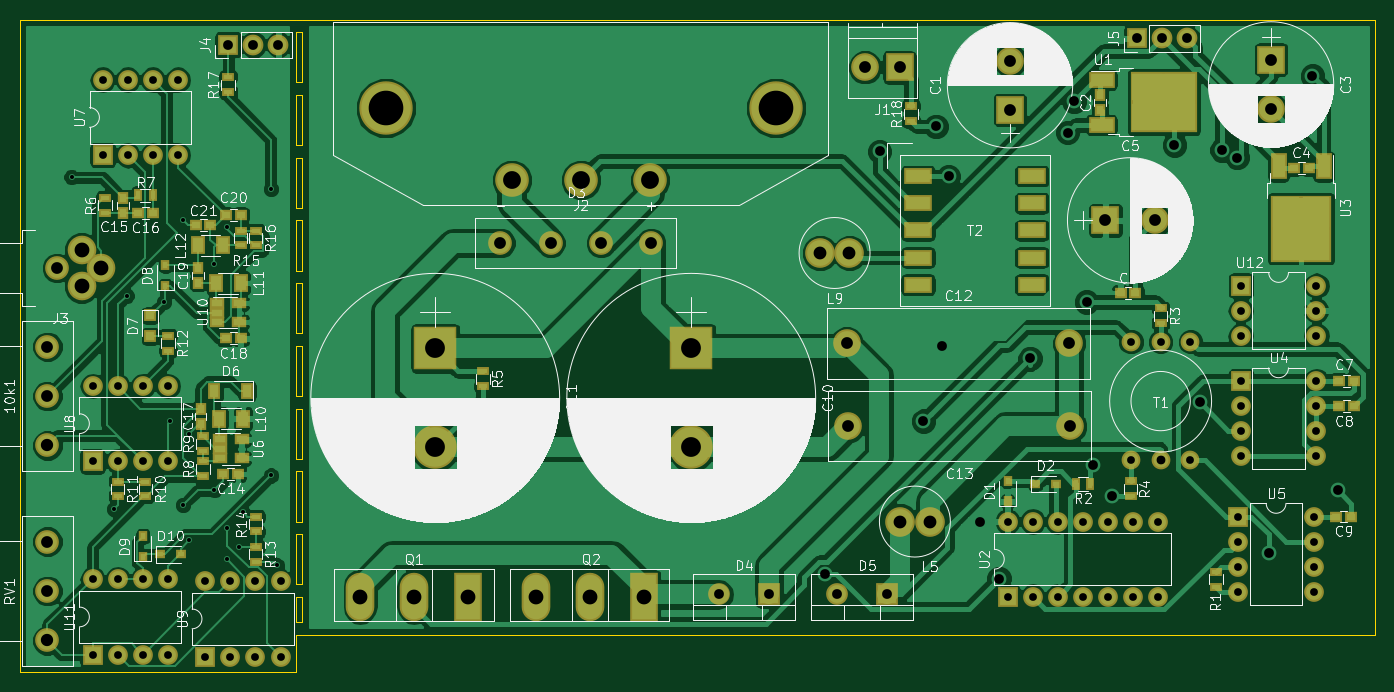
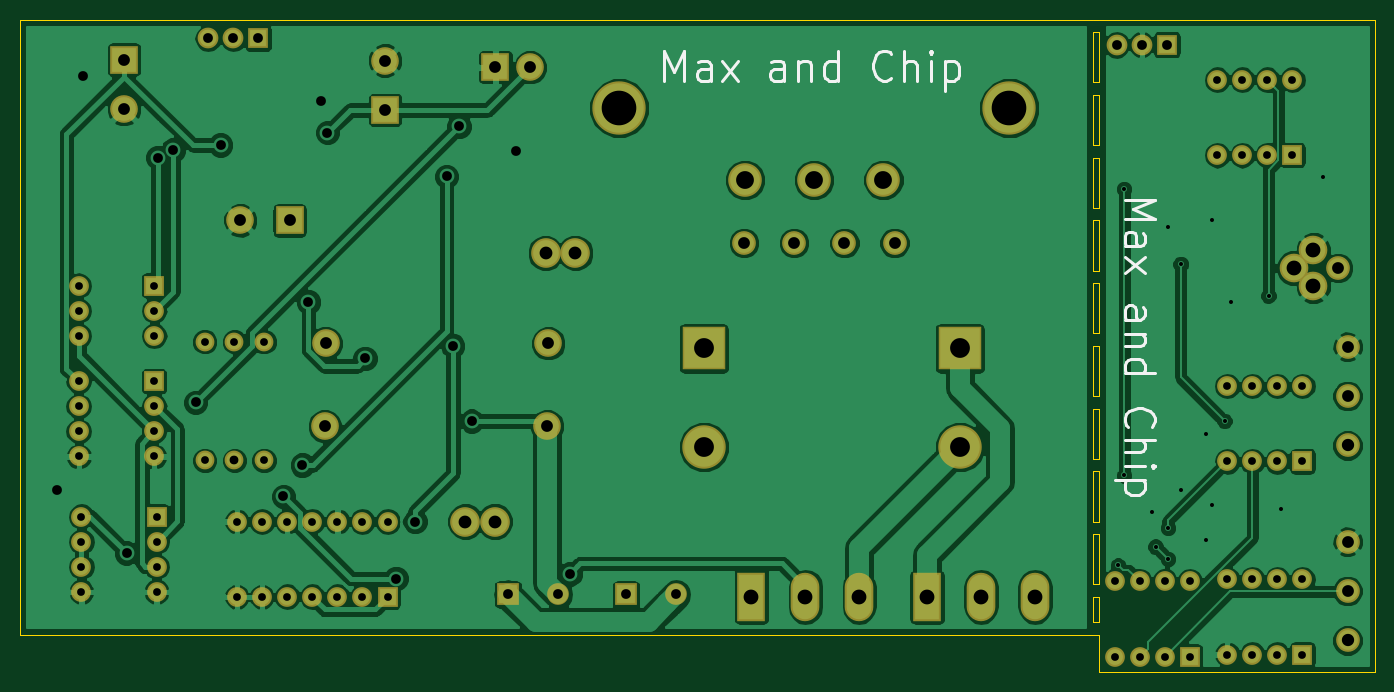
Circuit board: 10 layer files. Board 137.2 x 66.0 mm.
- bottom_copper: audioModTC-B.Cu.gbr (138744 bytes)
- bottom_mask: audioModTC-B.Mask.gbr (4218 bytes)
- paste: audioModTC-B.Paste.gbr (264 bytes)
- bottom_silk: audioModTC-B.SilkS.gbr (5900 bytes)
- outline: audioModTC-Edge.Cuts.gbr (2781 bytes)
- top_copper: audioModTC-F.Cu.gbr (158891 bytes)
- top_mask: audioModTC-F.Mask.gbr (7547 bytes)
- paste: audioModTC-F.Paste.gbr (3733 bytes)
- top_silk: audioModTC-F.SilkS.gbr (149337 bytes)
- drill: audioModTC.drl (2647 bytes)

=== bottom_copper: audioModTC-B.Cu.gbr (138744 bytes, source omitted) ===
=== bottom_mask: audioModTC-B.Mask.gbr ===
G04 #@! TF.FileFunction,Soldermask,Bot*
%FSLAX46Y46*%
G04 Gerber Fmt 4.6, Leading zero omitted, Abs format (unit mm)*
G04 Created by KiCad (PCBNEW 4.0.7) date 01/05/18 17:04:07*
%MOMM*%
%LPD*%
G01*
G04 APERTURE LIST*
%ADD10C,0.100000*%
%ADD11C,2.400000*%
%ADD12R,2.800000X2.800000*%
%ADD13C,2.800000*%
%ADD14R,2.200000X2.200000*%
%ADD15O,2.200000X2.200000*%
%ADD16C,3.400000*%
%ADD17C,5.400000*%
%ADD18C,2.900000*%
%ADD19C,3.000000*%
%ADD20R,2.900000X4.900000*%
%ADD21O,2.900000X4.900000*%
%ADD22R,2.000000X2.000000*%
%ADD23O,2.000000X2.000000*%
%ADD24C,1.900000*%
%ADD25R,4.400000X4.400000*%
%ADD26C,4.400000*%
%ADD27R,2.100000X2.100000*%
%ADD28O,2.100000X2.100000*%
G04 APERTURE END LIST*
D10*
D11*
X83439000Y-104140000D03*
X83439000Y-109140000D03*
X83439000Y-99140000D03*
D12*
X180848000Y-75184000D03*
D13*
X180848000Y-70184000D03*
D12*
X207264000Y-70104000D03*
D13*
X207264000Y-75104000D03*
D12*
X190500000Y-86360000D03*
D13*
X195500000Y-86360000D03*
D11*
X139446000Y-88646000D03*
X134366000Y-88646000D03*
X129286000Y-88646000D03*
X144526000Y-88646000D03*
D14*
X156464000Y-124206000D03*
D15*
X151384000Y-124206000D03*
D14*
X168402000Y-124206000D03*
D15*
X163322000Y-124206000D03*
D13*
X166172000Y-70866000D03*
D12*
X169672000Y-70866000D03*
D16*
X137414000Y-82296000D03*
X144414000Y-82296000D03*
X130414000Y-82296000D03*
D17*
X157164000Y-74996000D03*
X117664000Y-74996000D03*
D11*
X84399000Y-91186000D03*
D18*
X88899000Y-91186000D03*
X86899000Y-89336000D03*
X86899000Y-93036000D03*
D19*
X172720000Y-116840000D03*
X169720000Y-116840000D03*
X164592000Y-89662000D03*
X161592000Y-89662000D03*
D20*
X125984000Y-124460000D03*
D21*
X120534000Y-124460000D03*
X115084000Y-124460000D03*
D20*
X143764000Y-124460000D03*
D21*
X138314000Y-124460000D03*
X132864000Y-124460000D03*
D11*
X83439000Y-123872000D03*
X83439000Y-128872000D03*
X83439000Y-118872000D03*
D22*
X180594000Y-124460000D03*
D23*
X195834000Y-116840000D03*
X183134000Y-124460000D03*
X193294000Y-116840000D03*
X185674000Y-124460000D03*
X190754000Y-116840000D03*
X188214000Y-124460000D03*
X188214000Y-116840000D03*
X190754000Y-124460000D03*
X185674000Y-116840000D03*
X193294000Y-124460000D03*
X183134000Y-116840000D03*
X195834000Y-124460000D03*
X180594000Y-116840000D03*
D22*
X204216000Y-102616000D03*
D23*
X211836000Y-110236000D03*
X204216000Y-105156000D03*
X211836000Y-107696000D03*
X204216000Y-107696000D03*
X211836000Y-105156000D03*
X204216000Y-110236000D03*
X211836000Y-102616000D03*
D22*
X203962000Y-116332000D03*
D23*
X211582000Y-123952000D03*
X203962000Y-118872000D03*
X211582000Y-121412000D03*
X203962000Y-121412000D03*
X211582000Y-118872000D03*
X203962000Y-123952000D03*
X211582000Y-116332000D03*
D22*
X89027000Y-79756000D03*
D23*
X96647000Y-72136000D03*
X91567000Y-79756000D03*
X94107000Y-72136000D03*
X94107000Y-79756000D03*
X91567000Y-72136000D03*
X96647000Y-79756000D03*
X89027000Y-72136000D03*
D22*
X88011000Y-110744000D03*
D23*
X95631000Y-103124000D03*
X90551000Y-110744000D03*
X93091000Y-103124000D03*
X93091000Y-110744000D03*
X90551000Y-103124000D03*
X95631000Y-110744000D03*
X88011000Y-103124000D03*
D22*
X99408000Y-130500999D03*
D23*
X107028000Y-122880999D03*
X101948000Y-130500999D03*
X104488000Y-122880999D03*
X104488000Y-130500999D03*
X101948000Y-122880999D03*
X107028000Y-130500999D03*
X99408000Y-122880999D03*
D22*
X88011000Y-130302000D03*
D23*
X95631000Y-122682000D03*
X90551000Y-130302000D03*
X93091000Y-122682000D03*
X93091000Y-130302000D03*
X90551000Y-122682000D03*
X95631000Y-130302000D03*
X88011000Y-122682000D03*
D22*
X204216000Y-92964000D03*
D23*
X211836000Y-98044000D03*
X204216000Y-95504000D03*
X211836000Y-95504000D03*
X204216000Y-98044000D03*
X211836000Y-92964000D03*
D24*
X193088000Y-110648000D03*
X196088000Y-110648000D03*
X193088000Y-98648000D03*
X196088000Y-98648000D03*
X199088000Y-110648000D03*
X199088000Y-98648000D03*
D13*
X164338000Y-98806000D03*
X186838000Y-98806000D03*
X186944000Y-107188000D03*
X164444000Y-107188000D03*
D25*
X148590000Y-99314000D03*
D26*
X148590000Y-109314000D03*
D25*
X122682000Y-99314000D03*
D26*
X122682000Y-109314000D03*
D27*
X101727000Y-68580000D03*
D28*
X104267000Y-68580000D03*
X106807000Y-68580000D03*
D27*
X193675000Y-67945000D03*
D28*
X196215000Y-67945000D03*
X198755000Y-67945000D03*
M02*

=== paste: audioModTC-B.Paste.gbr ===
G04 #@! TF.FileFunction,Paste,Bot*
%FSLAX46Y46*%
G04 Gerber Fmt 4.6, Leading zero omitted, Abs format (unit mm)*
G04 Created by KiCad (PCBNEW 4.0.7) date 01/05/18 17:04:07*
%MOMM*%
%LPD*%
G01*
G04 APERTURE LIST*
%ADD10C,0.100000*%
G04 APERTURE END LIST*
D10*
M02*

=== bottom_silk: audioModTC-B.SilkS.gbr ===
G04 #@! TF.FileFunction,Legend,Bot*
%FSLAX46Y46*%
G04 Gerber Fmt 4.6, Leading zero omitted, Abs format (unit mm)*
G04 Created by KiCad (PCBNEW 4.0.7) date 01/05/18 17:04:07*
%MOMM*%
%LPD*%
G01*
G04 APERTURE LIST*
%ADD10C,0.100000*%
%ADD11C,0.300000*%
G04 APERTURE END LIST*
D10*
D11*
X105979743Y-84253658D02*
X102979743Y-84253658D01*
X105122600Y-85253658D01*
X102979743Y-86253658D01*
X105979743Y-86253658D01*
X105979743Y-88967943D02*
X104408314Y-88967943D01*
X104122600Y-88825086D01*
X103979743Y-88539372D01*
X103979743Y-87967943D01*
X104122600Y-87682229D01*
X105836886Y-88967943D02*
X105979743Y-88682229D01*
X105979743Y-87967943D01*
X105836886Y-87682229D01*
X105551171Y-87539372D01*
X105265457Y-87539372D01*
X104979743Y-87682229D01*
X104836886Y-87967943D01*
X104836886Y-88682229D01*
X104694029Y-88967943D01*
X105979743Y-90110800D02*
X103979743Y-91682229D01*
X103979743Y-90110800D02*
X105979743Y-91682229D01*
X105979743Y-96396514D02*
X104408314Y-96396514D01*
X104122600Y-96253657D01*
X103979743Y-95967943D01*
X103979743Y-95396514D01*
X104122600Y-95110800D01*
X105836886Y-96396514D02*
X105979743Y-96110800D01*
X105979743Y-95396514D01*
X105836886Y-95110800D01*
X105551171Y-94967943D01*
X105265457Y-94967943D01*
X104979743Y-95110800D01*
X104836886Y-95396514D01*
X104836886Y-96110800D01*
X104694029Y-96396514D01*
X103979743Y-97825086D02*
X105979743Y-97825086D01*
X104265457Y-97825086D02*
X104122600Y-97967943D01*
X103979743Y-98253657D01*
X103979743Y-98682229D01*
X104122600Y-98967943D01*
X104408314Y-99110800D01*
X105979743Y-99110800D01*
X105979743Y-101825086D02*
X102979743Y-101825086D01*
X105836886Y-101825086D02*
X105979743Y-101539372D01*
X105979743Y-100967943D01*
X105836886Y-100682229D01*
X105694029Y-100539372D01*
X105408314Y-100396515D01*
X104551171Y-100396515D01*
X104265457Y-100539372D01*
X104122600Y-100682229D01*
X103979743Y-100967943D01*
X103979743Y-101539372D01*
X104122600Y-101825086D01*
X105694029Y-107253657D02*
X105836886Y-107110800D01*
X105979743Y-106682229D01*
X105979743Y-106396515D01*
X105836886Y-105967943D01*
X105551171Y-105682229D01*
X105265457Y-105539372D01*
X104694029Y-105396515D01*
X104265457Y-105396515D01*
X103694029Y-105539372D01*
X103408314Y-105682229D01*
X103122600Y-105967943D01*
X102979743Y-106396515D01*
X102979743Y-106682229D01*
X103122600Y-107110800D01*
X103265457Y-107253657D01*
X105979743Y-108539372D02*
X102979743Y-108539372D01*
X105979743Y-109825086D02*
X104408314Y-109825086D01*
X104122600Y-109682229D01*
X103979743Y-109396515D01*
X103979743Y-108967943D01*
X104122600Y-108682229D01*
X104265457Y-108539372D01*
X105979743Y-111253658D02*
X103979743Y-111253658D01*
X102979743Y-111253658D02*
X103122600Y-111110801D01*
X103265457Y-111253658D01*
X103122600Y-111396515D01*
X102979743Y-111253658D01*
X103265457Y-111253658D01*
X103979743Y-112682229D02*
X106979743Y-112682229D01*
X104122600Y-112682229D02*
X103979743Y-112967943D01*
X103979743Y-113539372D01*
X104122600Y-113825086D01*
X104265457Y-113967943D01*
X104551171Y-114110800D01*
X105408314Y-114110800D01*
X105694029Y-113967943D01*
X105836886Y-113825086D01*
X105979743Y-113539372D01*
X105979743Y-112967943D01*
X105836886Y-112682229D01*
X152601342Y-72223143D02*
X152601342Y-69223143D01*
X151601342Y-71366000D01*
X150601342Y-69223143D01*
X150601342Y-72223143D01*
X147887057Y-72223143D02*
X147887057Y-70651714D01*
X148029914Y-70366000D01*
X148315628Y-70223143D01*
X148887057Y-70223143D01*
X149172771Y-70366000D01*
X147887057Y-72080286D02*
X148172771Y-72223143D01*
X148887057Y-72223143D01*
X149172771Y-72080286D01*
X149315628Y-71794571D01*
X149315628Y-71508857D01*
X149172771Y-71223143D01*
X148887057Y-71080286D01*
X148172771Y-71080286D01*
X147887057Y-70937429D01*
X146744200Y-72223143D02*
X145172771Y-70223143D01*
X146744200Y-70223143D02*
X145172771Y-72223143D01*
X140458486Y-72223143D02*
X140458486Y-70651714D01*
X140601343Y-70366000D01*
X140887057Y-70223143D01*
X141458486Y-70223143D01*
X141744200Y-70366000D01*
X140458486Y-72080286D02*
X140744200Y-72223143D01*
X141458486Y-72223143D01*
X141744200Y-72080286D01*
X141887057Y-71794571D01*
X141887057Y-71508857D01*
X141744200Y-71223143D01*
X141458486Y-71080286D01*
X140744200Y-71080286D01*
X140458486Y-70937429D01*
X139029914Y-70223143D02*
X139029914Y-72223143D01*
X139029914Y-70508857D02*
X138887057Y-70366000D01*
X138601343Y-70223143D01*
X138172771Y-70223143D01*
X137887057Y-70366000D01*
X137744200Y-70651714D01*
X137744200Y-72223143D01*
X135029914Y-72223143D02*
X135029914Y-69223143D01*
X135029914Y-72080286D02*
X135315628Y-72223143D01*
X135887057Y-72223143D01*
X136172771Y-72080286D01*
X136315628Y-71937429D01*
X136458485Y-71651714D01*
X136458485Y-70794571D01*
X136315628Y-70508857D01*
X136172771Y-70366000D01*
X135887057Y-70223143D01*
X135315628Y-70223143D01*
X135029914Y-70366000D01*
X129601343Y-71937429D02*
X129744200Y-72080286D01*
X130172771Y-72223143D01*
X130458485Y-72223143D01*
X130887057Y-72080286D01*
X131172771Y-71794571D01*
X131315628Y-71508857D01*
X131458485Y-70937429D01*
X131458485Y-70508857D01*
X131315628Y-69937429D01*
X131172771Y-69651714D01*
X130887057Y-69366000D01*
X130458485Y-69223143D01*
X130172771Y-69223143D01*
X129744200Y-69366000D01*
X129601343Y-69508857D01*
X128315628Y-72223143D02*
X128315628Y-69223143D01*
X127029914Y-72223143D02*
X127029914Y-70651714D01*
X127172771Y-70366000D01*
X127458485Y-70223143D01*
X127887057Y-70223143D01*
X128172771Y-70366000D01*
X128315628Y-70508857D01*
X125601342Y-72223143D02*
X125601342Y-70223143D01*
X125601342Y-69223143D02*
X125744199Y-69366000D01*
X125601342Y-69508857D01*
X125458485Y-69366000D01*
X125601342Y-69223143D01*
X125601342Y-69508857D01*
X124172771Y-70223143D02*
X124172771Y-73223143D01*
X124172771Y-70366000D02*
X123887057Y-70223143D01*
X123315628Y-70223143D01*
X123029914Y-70366000D01*
X122887057Y-70508857D01*
X122744200Y-70794571D01*
X122744200Y-71651714D01*
X122887057Y-71937429D01*
X123029914Y-72080286D01*
X123315628Y-72223143D01*
X123887057Y-72223143D01*
X124172771Y-72080286D01*
M02*

=== outline: audioModTC-Edge.Cuts.gbr ===
G04 #@! TF.FileFunction,Profile,NP*
%FSLAX46Y46*%
G04 Gerber Fmt 4.6, Leading zero omitted, Abs format (unit mm)*
G04 Created by KiCad (PCBNEW 4.0.7) date 01/05/18 17:04:07*
%MOMM*%
%LPD*%
G01*
G04 APERTURE LIST*
%ADD10C,0.100000*%
%ADD11C,0.150000*%
G04 APERTURE END LIST*
D10*
D11*
X108585000Y-124460000D02*
X109220000Y-124460000D01*
X108585000Y-127000000D02*
X108585000Y-124460000D01*
X109220000Y-127000000D02*
X108585000Y-127000000D01*
X109220000Y-124460000D02*
X109220000Y-127000000D01*
X108585000Y-118110000D02*
X109220000Y-118110000D01*
X108585000Y-123190000D02*
X108585000Y-118110000D01*
X109220000Y-123190000D02*
X108585000Y-123190000D01*
X109220000Y-118110000D02*
X109220000Y-123190000D01*
X108585000Y-111760000D02*
X109220000Y-111760000D01*
X108585000Y-116840000D02*
X108585000Y-111760000D01*
X109220000Y-116840000D02*
X108585000Y-116840000D01*
X109220000Y-111760000D02*
X109220000Y-116840000D01*
X108585000Y-105410000D02*
X109220000Y-105410000D01*
X108585000Y-110490000D02*
X108585000Y-105410000D01*
X109220000Y-110490000D02*
X108585000Y-110490000D01*
X109220000Y-105410000D02*
X109220000Y-110490000D01*
X108585000Y-99060000D02*
X109220000Y-99060000D01*
X108585000Y-104140000D02*
X108585000Y-99060000D01*
X109220000Y-104140000D02*
X108585000Y-104140000D01*
X109220000Y-99060000D02*
X109220000Y-104140000D01*
X108585000Y-92710000D02*
X109220000Y-92710000D01*
X108585000Y-97790000D02*
X108585000Y-92710000D01*
X109220000Y-97790000D02*
X108585000Y-97790000D01*
X109220000Y-92710000D02*
X109220000Y-97790000D01*
X108585000Y-86360000D02*
X109220000Y-86360000D01*
X108585000Y-91440000D02*
X108585000Y-86360000D01*
X109220000Y-91440000D02*
X108585000Y-91440000D01*
X109220000Y-86360000D02*
X109220000Y-91440000D01*
X108585000Y-80010000D02*
X109220000Y-80010000D01*
X108585000Y-85090000D02*
X108585000Y-80010000D01*
X109220000Y-85090000D02*
X108585000Y-85090000D01*
X109220000Y-80010000D02*
X109220000Y-85090000D01*
X108585000Y-78740000D02*
X108585000Y-73660000D01*
X109220000Y-78740000D02*
X108585000Y-78740000D01*
X109220000Y-73660000D02*
X109220000Y-78740000D01*
X108585000Y-73660000D02*
X109220000Y-73660000D01*
X108585000Y-72390000D02*
X108585000Y-67310000D01*
X109220000Y-72390000D02*
X108585000Y-72390000D01*
X109220000Y-67310000D02*
X109220000Y-72390000D01*
X108585000Y-67310000D02*
X109220000Y-67310000D01*
X108585000Y-66040000D02*
X109220000Y-66040000D01*
X108585000Y-128270000D02*
X109220000Y-128270000D01*
X108585000Y-132080000D02*
X108585000Y-128270000D01*
X80645000Y-66040000D02*
X80645000Y-132080000D01*
X108585000Y-66040000D02*
X80645000Y-66040000D01*
X80645000Y-132080000D02*
X108585000Y-132080000D01*
X217805000Y-66040000D02*
X109220000Y-66040000D01*
X217805000Y-128270000D02*
X217805000Y-66040000D01*
X109220000Y-128270000D02*
X217805000Y-128270000D01*
M02*

=== top_copper: audioModTC-F.Cu.gbr (158891 bytes, source omitted) ===
=== top_mask: audioModTC-F.Mask.gbr (7547 bytes, source omitted) ===
=== paste: audioModTC-F.Paste.gbr ===
G04 #@! TF.FileFunction,Paste,Top*
%FSLAX46Y46*%
G04 Gerber Fmt 4.6, Leading zero omitted, Abs format (unit mm)*
G04 Created by KiCad (PCBNEW 4.0.7) date 01/05/18 17:04:07*
%MOMM*%
%LPD*%
G01*
G04 APERTURE LIST*
%ADD10C,0.100000*%
%ADD11R,0.900000X0.500000*%
%ADD12R,0.750000X0.800000*%
%ADD13R,0.800000X0.750000*%
%ADD14R,0.450000X0.600000*%
%ADD15R,0.600000X0.450000*%
%ADD16R,0.900000X1.200000*%
%ADD17R,0.900000X0.800000*%
%ADD18R,1.000000X1.500000*%
%ADD19R,0.500000X0.900000*%
%ADD20R,2.200000X1.200000*%
%ADD21R,3.050000X2.750000*%
%ADD22R,1.200000X2.200000*%
%ADD23R,2.750000X3.050000*%
%ADD24R,1.060000X0.650000*%
%ADD25R,2.500000X1.200000*%
G04 APERTURE END LIST*
D10*
D11*
X193040000Y-112776000D03*
X193040000Y-114276000D03*
D12*
X189992000Y-73672000D03*
X189992000Y-75172000D03*
D13*
X211062000Y-81026000D03*
X209562000Y-81026000D03*
X193536000Y-93726000D03*
X192036000Y-93726000D03*
X214122000Y-102616000D03*
X215622000Y-102616000D03*
X214146000Y-105156000D03*
X215646000Y-105156000D03*
X213868000Y-116332000D03*
X215368000Y-116332000D03*
X101231000Y-112014000D03*
X102731000Y-112014000D03*
D12*
X91059000Y-84086000D03*
X91059000Y-85586000D03*
D13*
X92595000Y-85598000D03*
X94095000Y-85598000D03*
D12*
X98933000Y-106922000D03*
X98933000Y-105422000D03*
D13*
X101485000Y-98298000D03*
X102985000Y-98298000D03*
D12*
X98679000Y-92698000D03*
X98679000Y-91198000D03*
D13*
X101485000Y-85852000D03*
X102985000Y-85852000D03*
X99937000Y-86868000D03*
X98437000Y-86868000D03*
D14*
X180594000Y-114808000D03*
X180594000Y-112708000D03*
D15*
X183388000Y-113030000D03*
X185488000Y-113030000D03*
D16*
X103631000Y-103632000D03*
X100331000Y-103632000D03*
D17*
X93853000Y-95978000D03*
X93853000Y-98078000D03*
D14*
X95377000Y-92998000D03*
X95377000Y-90898000D03*
X93091000Y-120430000D03*
X93091000Y-118330000D03*
D15*
X94835000Y-120142000D03*
X96935000Y-120142000D03*
D18*
X100751000Y-106426000D03*
X103251000Y-106426000D03*
X100477000Y-92710000D03*
X102977000Y-92710000D03*
X101199000Y-88900000D03*
X98699000Y-88900000D03*
D11*
X201676000Y-121920000D03*
X201676000Y-123420000D03*
D19*
X188976000Y-113030000D03*
X187476000Y-113030000D03*
D11*
X196088000Y-95274000D03*
X196088000Y-96774000D03*
X127508000Y-101624000D03*
X127508000Y-103124000D03*
X89281000Y-85586000D03*
X89281000Y-84086000D03*
D19*
X94095000Y-83820000D03*
X92595000Y-83820000D03*
D11*
X99187000Y-112256000D03*
X99187000Y-110756000D03*
X99187000Y-109716000D03*
X99187000Y-108216000D03*
X93345000Y-114288000D03*
X93345000Y-112788000D03*
X90551000Y-112788000D03*
X90551000Y-114288000D03*
X95631000Y-98044000D03*
X95631000Y-99544000D03*
X104521000Y-119392000D03*
X104521000Y-120892000D03*
X104521000Y-117844000D03*
X104521000Y-116344000D03*
X102997000Y-88888000D03*
X102997000Y-87388000D03*
X104521000Y-87388000D03*
X104521000Y-88888000D03*
X101727000Y-71894000D03*
X101727000Y-73394000D03*
X170815000Y-76315000D03*
X170815000Y-74815000D03*
D20*
X190110000Y-72142000D03*
X190110000Y-76702000D03*
D21*
X198085000Y-75947000D03*
X194735000Y-72897000D03*
X198085000Y-72897000D03*
X194735000Y-75947000D03*
D22*
X212592000Y-80890000D03*
X208032000Y-80890000D03*
D23*
X208787000Y-88865000D03*
X211837000Y-85515000D03*
X211837000Y-88865000D03*
X208787000Y-85515000D03*
D24*
X100881000Y-108524000D03*
X100881000Y-109474000D03*
X100881000Y-110424000D03*
X103081000Y-110424000D03*
X103081000Y-108524000D03*
X100627000Y-94742000D03*
X100627000Y-95692000D03*
X100627000Y-96642000D03*
X102827000Y-96642000D03*
X102827000Y-94742000D03*
D25*
X171542000Y-90126000D03*
X171542000Y-92876000D03*
X183042000Y-92876000D03*
X183042000Y-90126000D03*
X183042000Y-87376000D03*
X183042000Y-84626000D03*
X183042000Y-81876000D03*
X171542000Y-87376000D03*
X171542000Y-84626000D03*
X171542000Y-81876000D03*
M02*

=== top_silk: audioModTC-F.SilkS.gbr (149337 bytes, source omitted) ===
=== drill: audioModTC.drl ===
M48
;DRILL file {KiCad 4.0.7} date 01/05/18 17:04:21
;FORMAT={2:4/ absolute / inch / suppress leading zeros}
FMAT,2
INCH,TZ
T1C0.016
T2C0.031
T3C0.035
T4C0.039
T5C0.047
T6C0.049
T7C0.051
T8C0.059
T9C0.071
T10C0.079
T11C0.138
%
G90
G05
M72
T1
X33814Y-32281
X35500Y-45500
X36000Y-37000
X37500Y-37250
X37750Y-42000
X38248Y-45342
X38250Y-34000
X38500Y-42500
X38500Y-46750
X39500Y-35750
X39500Y-44750
X40000Y-34250
X40000Y-47500
X40006Y-46256
X40500Y-47000
X40631Y-45631
X41750Y-32750
X41750Y-44164
X42000Y-47750
T2
X34650Y-40600
X34650Y-43600
X34650Y-48300
X34650Y-51300
X35050Y-28400
X35050Y-31400
X35650Y-40600
X35650Y-43600
X35650Y-48300
X35650Y-51300
X36050Y-28400
X36050Y-31400
X36650Y-40600
X36650Y-43600
X36650Y-48300
X36650Y-51300
X37050Y-28400
X37050Y-31400
X37650Y-40600
X37650Y-43600
X37650Y-48300
X37650Y-51300
X38050Y-28400
X38050Y-31400
X39137Y-48378
X39137Y-51378
X40137Y-48378
X40137Y-51378
X41137Y-48378
X41137Y-51378
X42137Y-48378
X42137Y-51378
X71100Y-46000
X71100Y-49000
X72100Y-46000
X72100Y-49000
X73100Y-46000
X73100Y-49000
X74100Y-46000
X74100Y-49000
X75100Y-46000
X75100Y-49000
X76019Y-38838
X76019Y-43562
X76100Y-46000
X76100Y-49000
X77100Y-46000
X77100Y-49000
X77200Y-38838
X78381Y-38838
X78381Y-43562
X80300Y-45800
X80300Y-46800
X80300Y-47800
X80300Y-48800
X80400Y-36600
X80400Y-37600
X80400Y-38600
X80400Y-40400
X80400Y-41400
X80400Y-42400
X80400Y-43400
X83300Y-45800
X83300Y-46800
X83300Y-47800
X83300Y-48800
X83400Y-36600
X83400Y-37600
X83400Y-38600
X83400Y-40400
X83400Y-41400
X83400Y-42400
X83400Y-43400
T3
X77200Y-43562
T4
X40050Y-27000
X41050Y-27000
X42050Y-27000
X59600Y-48900
X61600Y-48900
X63834Y-48084
X64300Y-48900
X66000Y-31250
X66300Y-48900
X67750Y-42000
X68250Y-30250
X68500Y-39000
X68750Y-32250
X70000Y-46000
X70764Y-48272
X72000Y-39500
X73500Y-30500
X73750Y-29250
X74250Y-37250
X74500Y-43750
X75250Y-45000
X76250Y-26750
X77250Y-26750
X77750Y-31000
X78250Y-26750
X78750Y-41250
X79651Y-31201
X80250Y-31500
X81500Y-47250
X83250Y-28250
X84250Y-44750
T5
X32850Y-39031
X32850Y-41000
X32850Y-46800
X32850Y-48769
X33228Y-35900
X50900Y-34900
X52900Y-34900
X54900Y-34900
X56900Y-34900
X64700Y-38900
X64742Y-42200
X65422Y-27900
X66800Y-27900
X71200Y-27631
X71200Y-29600
X73558Y-38900
X73600Y-42200
X75000Y-34000
X76969Y-34000
X81600Y-27600
X81600Y-29569
T6
X32850Y-42969
X32850Y-50737
T7
X63619Y-35300
X64800Y-35300
X66819Y-46000
X68000Y-46000
T8
X34212Y-35172
X34212Y-36628
X35000Y-35900
X45309Y-49000
X47454Y-49000
X49600Y-49000
X52309Y-49000
X54454Y-49000
X56600Y-49000
T9
X51344Y-32400
X54100Y-32400
X56856Y-32400
T10
X48300Y-39100
X48300Y-43037
X58500Y-39100
X58500Y-43037
T11
X46324Y-29526
X61876Y-29526
T0
M30

